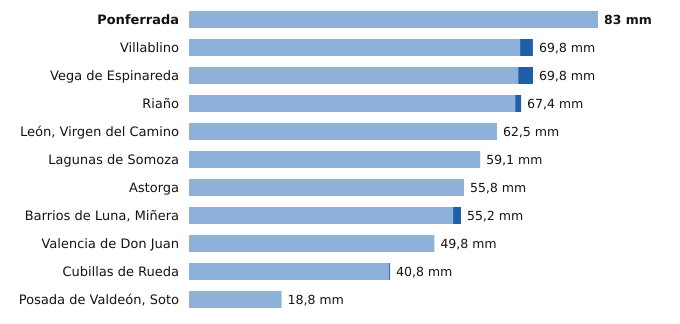

Values plotted in this chart, from the file beside it:
estacion, provincia, indicativo, mm_6_dias_anteriores, mm_hoy, mm_7_dias, horas_de_hoy
Ponferrada, León, 1549, 83.0, 0.0, 83.0, 4
Villablino, León, 1541B, 67.2, 2.6, 69.8, 3
Vega de Espinareda, León, 1561I, 66.8, 3.0, 69.8, 3
Riaño, León, 2624C, 66.2, 1.2, 67.4, 2
León, Virgen del Camino, León, 2661, 62.5, 0.0, 62.5, 4
Lagunas de Somoza, León, 2737E, 59.1, 0.0, 59.1, 4
Astorga, León, 2734D, 55.8, 0.0, 55.8, 4
Barrios de Luna, Miñera, León, 2701D, 53.6, 1.6, 55.2, 3
Valencia de Don Juan, León, 2664B, 49.8, 0.0, 49.8, 3
Cubillas de Rueda, León, 2626Y, 40.6, 0.2, 40.8, 3
Posada de Valdeón, Soto, León, 1178Y, 18.8, 0.0, 18.8, 4
